2-way image classification set "demo_synthetic" from GitHub (omalhari0303/product-authenticity-screening); label vocabulary: counterfeit, genuine.

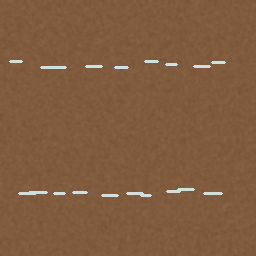
Label: counterfeit

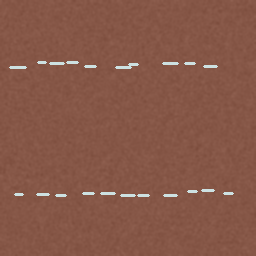
Label: counterfeit

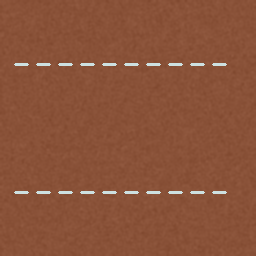
Label: genuine

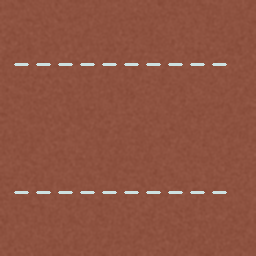
Label: genuine

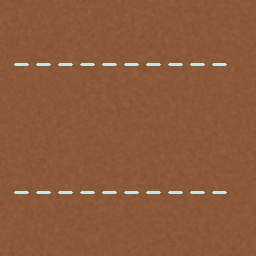
Label: genuine

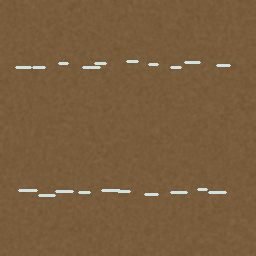
Label: counterfeit
